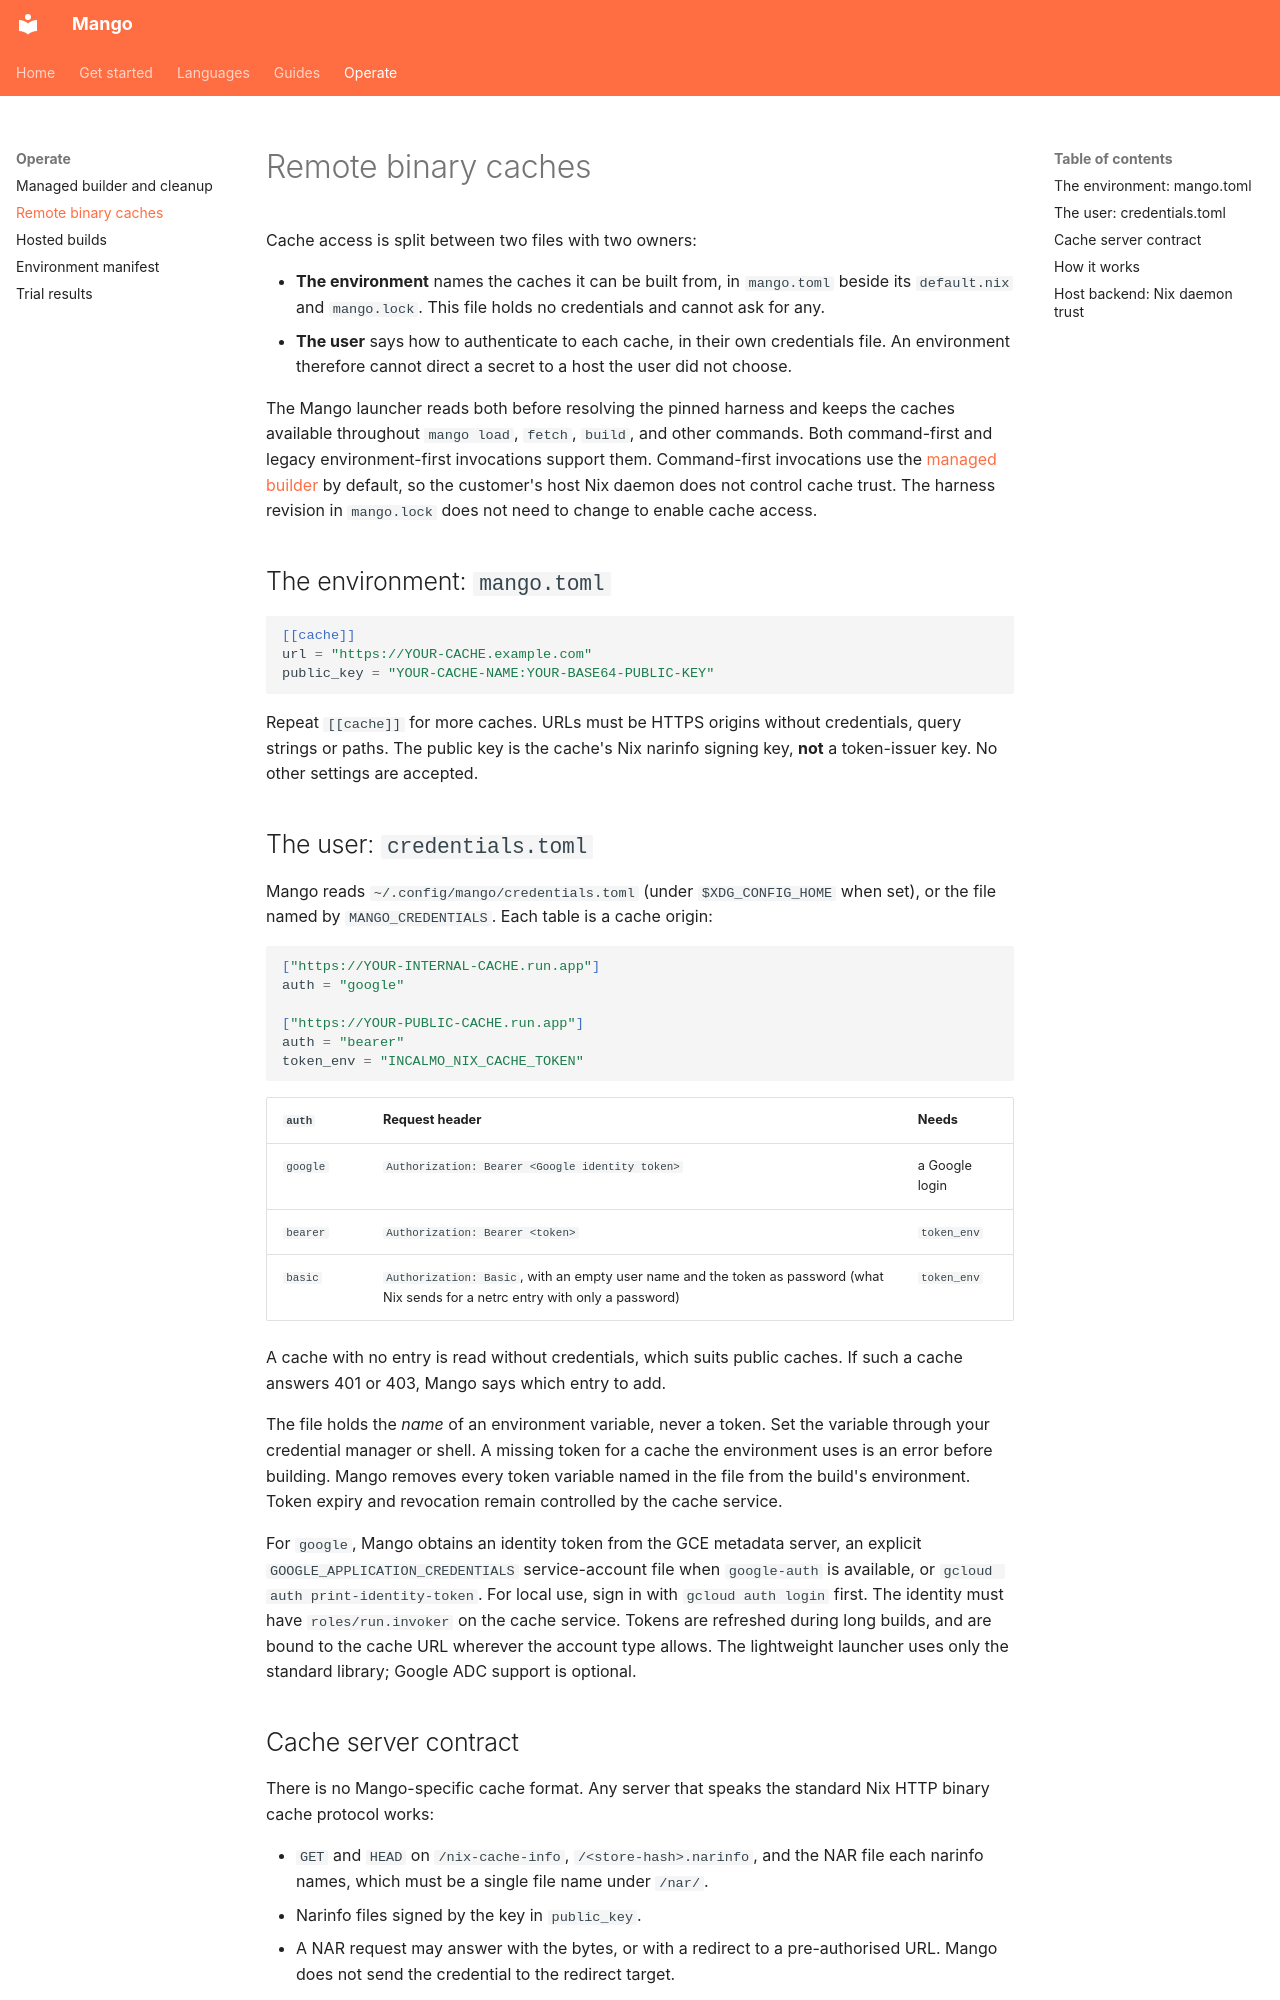

repository: Incalmo/mango · page: remote-cache/index.html · generator: mkdocs

# Remote binary caches

Cache access is split between two files with two owners:

- **The environment** names the caches it can be built from, in `mango.toml`
  beside its `default.nix` and `mango.lock`. This file holds no credentials
  and cannot ask for any.
- **The user** says how to authenticate to each cache, in their own
  credentials file. An environment therefore cannot direct a secret to a host
  the user did not choose.

The Mango launcher reads both before resolving the pinned harness and keeps the
caches available throughout `mango load`, `fetch`, `build`, and other commands.
Both command-first and legacy environment-first invocations support them.
Command-first invocations use the [managed builder](managed-builder.md) by
default, so the customer's host Nix daemon does not control cache trust.
The harness revision in `mango.lock` does not need to change to enable cache
access.

## The environment: `mango.toml`

```toml
[[cache]]
url = "https://YOUR-CACHE.example.com"
public_key = "YOUR-CACHE-NAME:YOUR-BASE64-PUBLIC-KEY"
```

Repeat `[[cache]]` for more caches. URLs must be HTTPS origins without
credentials, query strings or paths. The public key is the cache's Nix narinfo
signing key, **not** a token-issuer key. No other settings are accepted.

## The user: `credentials.toml`

Mango reads `~/.config/mango/credentials.toml` (under `$XDG_CONFIG_HOME` when
set), or the file named by `MANGO_CREDENTIALS`. Each table is a cache origin:

```toml
["https://YOUR-INTERNAL-CACHE.run.app"]
auth = "google"

["https://YOUR-PUBLIC-CACHE.run.app"]
auth = "bearer"
token_env = "INCALMO_NIX_CACHE_TOKEN"
```

| `auth` | Request header | Needs |
| --- | --- | --- |
| `google` | `Authorization: Bearer <Google identity token>` | a Google login |
| `bearer` | `Authorization: Bearer <token>` | `token_env` |
| `basic` | `Authorization: Basic`, with an empty user name and the token as password (what Nix sends for a netrc entry with only a password) | `token_env` |

A cache with no entry is read without credentials, which suits public caches.
If such a cache answers 401 or 403, Mango says which entry to add.

The file holds the *name* of an environment variable, never a token. Set the
variable through your credential manager or shell. A missing token for a cache
the environment uses is an error before building. Mango removes every token
variable named in the file from the build's environment. Token expiry and
revocation remain controlled by the cache service.

For `google`, Mango obtains an identity token from the GCE metadata server, an
explicit `GOOGLE_APPLICATION_CREDENTIALS` service-account file when
`google-auth` is available, or `gcloud auth print-identity-token`. For local
use, sign in with `gcloud auth login` first. The identity must have
`roles/run.invoker` on the cache service. Tokens are refreshed during long
builds, and are bound to the cache URL wherever the account type allows. The
lightweight launcher uses only the standard library; Google ADC support is
optional.
